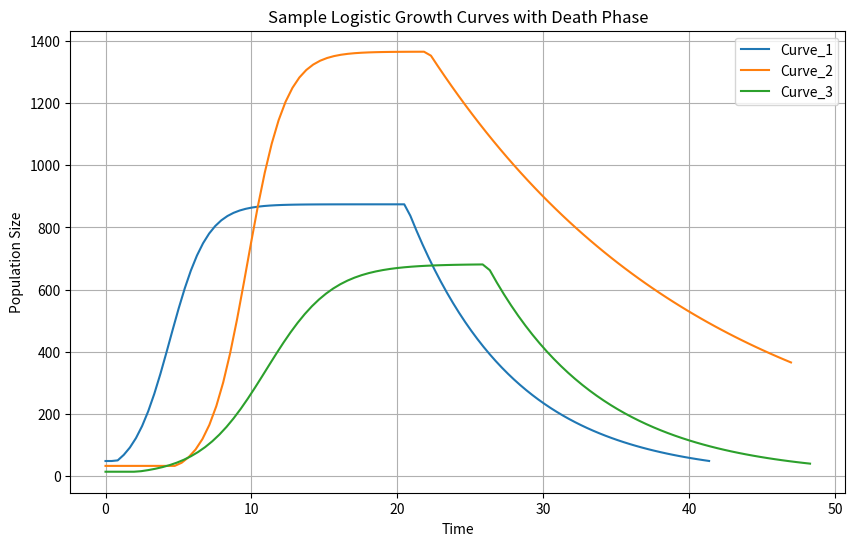

Source code (Python):
import numpy as np
import pandas as pd
import matplotlib.pyplot as plt

def simulate_logistic_growth_with_death(K=1000, P0=10, r=0.5, d=0.1, lag_phase_range=(0, 5), exp_phase_range=(5, 20),
                                        death_start_range=(20, 30), time_steps=100):
    """
    Simulates a logistic population growth curve with randomized lag, exponential, and death phases.
    
    Parameters:
        K (float): Carrying capacity (maximum population size).
        P0 (float): Initial population size.
        r (float): Growth rate.
        d (float): Death rate (rate of population decline during the death phase).
        lag_phase_range (tuple): Range for randomizing the lag phase duration (min, max).
        exp_phase_range (tuple): Range for randomizing the exponential phase duration (min, max).
        death_start_range (tuple): Range for randomizing when the death phase starts (min, max).
        time_steps (int): Number of time steps to simulate.
    
    Returns:
        pd.DataFrame: A DataFrame containing time and population size.
    """
    # Randomize lag, exponential, and death phase durations
    lag_phase = np.random.uniform(lag_phase_range[0], lag_phase_range[1])
    exp_phase = np.random.uniform(exp_phase_range[0], exp_phase_range[1])
    death_start = np.random.uniform(death_start_range[0], death_start_range[1])
    
    # Generate time points
    time = np.linspace(0, lag_phase + exp_phase + (death_start - exp_phase) + 20, time_steps)
    
    # Logistic growth with death phase
    population = []
    for t in time:
        if t < lag_phase:  # Lag phase: no growth
            P = P0
        elif t < death_start:  # Logistic growth phase
            P = K / (1 + ((K - P0) / P0) * np.exp(-r * (t - lag_phase)))
        else:  # Death phase: exponential decay
            P_death_start = K / (1 + ((K - P0) / P0) * np.exp(-r * (death_start - lag_phase)))
            P = P_death_start * np.exp(-d * (t - death_start))
            P = max(P, 0)  # Ensure population doesn't go below 0
        population.append(P)
    
    # Create DataFrame
    df = pd.DataFrame({"Time": time, "Population": population})
    return df


# Generate 100 different growth curves with death phase
np.random.seed(42)  # For reproducibility
growth_curves = []

for i in range(100):
    curve = simulate_logistic_growth_with_death(
        K=np.random.uniform(500, 1500),  # Random carrying capacity
        P0=np.random.uniform(5, 50),    # Random initial population
        r=np.random.uniform(0.2, 1.0),  # Random growth rate
        d=np.random.uniform(0.05, 0.2), # Random death rate
        lag_phase_range=(0, 5),         # Random lag phase
        exp_phase_range=(5, 20),        # Random exponential phase
        death_start_range=(20, 30)      # Random death phase start
    )
    curve["Curve_ID"] = f"Curve_{i+1}"  # Add an identifier for each curve
    growth_curves.append(curve)
#print(df)
# Combine all curves into one DataFrame
all_curves_df = pd.concat(growth_curves, ignore_index=True)

# Display the first few rows of the DataFrame
print(all_curves_df.head())

# Plot a few sample curves
sample_curves = all_curves_df[all_curves_df["Curve_ID"].isin(["Curve_1", "Curve_2", "Curve_3"])]
plt.figure(figsize=(10, 6))
for curve_id, group in sample_curves.groupby("Curve_ID"):
    plt.plot(group["Time"], group["Population"], label=curve_id)

plt.title("Sample Logistic Growth Curves with Death Phase")
plt.xlabel("Time")
plt.ylabel("Population Size")
plt.legend()
plt.grid()
plt.show()
